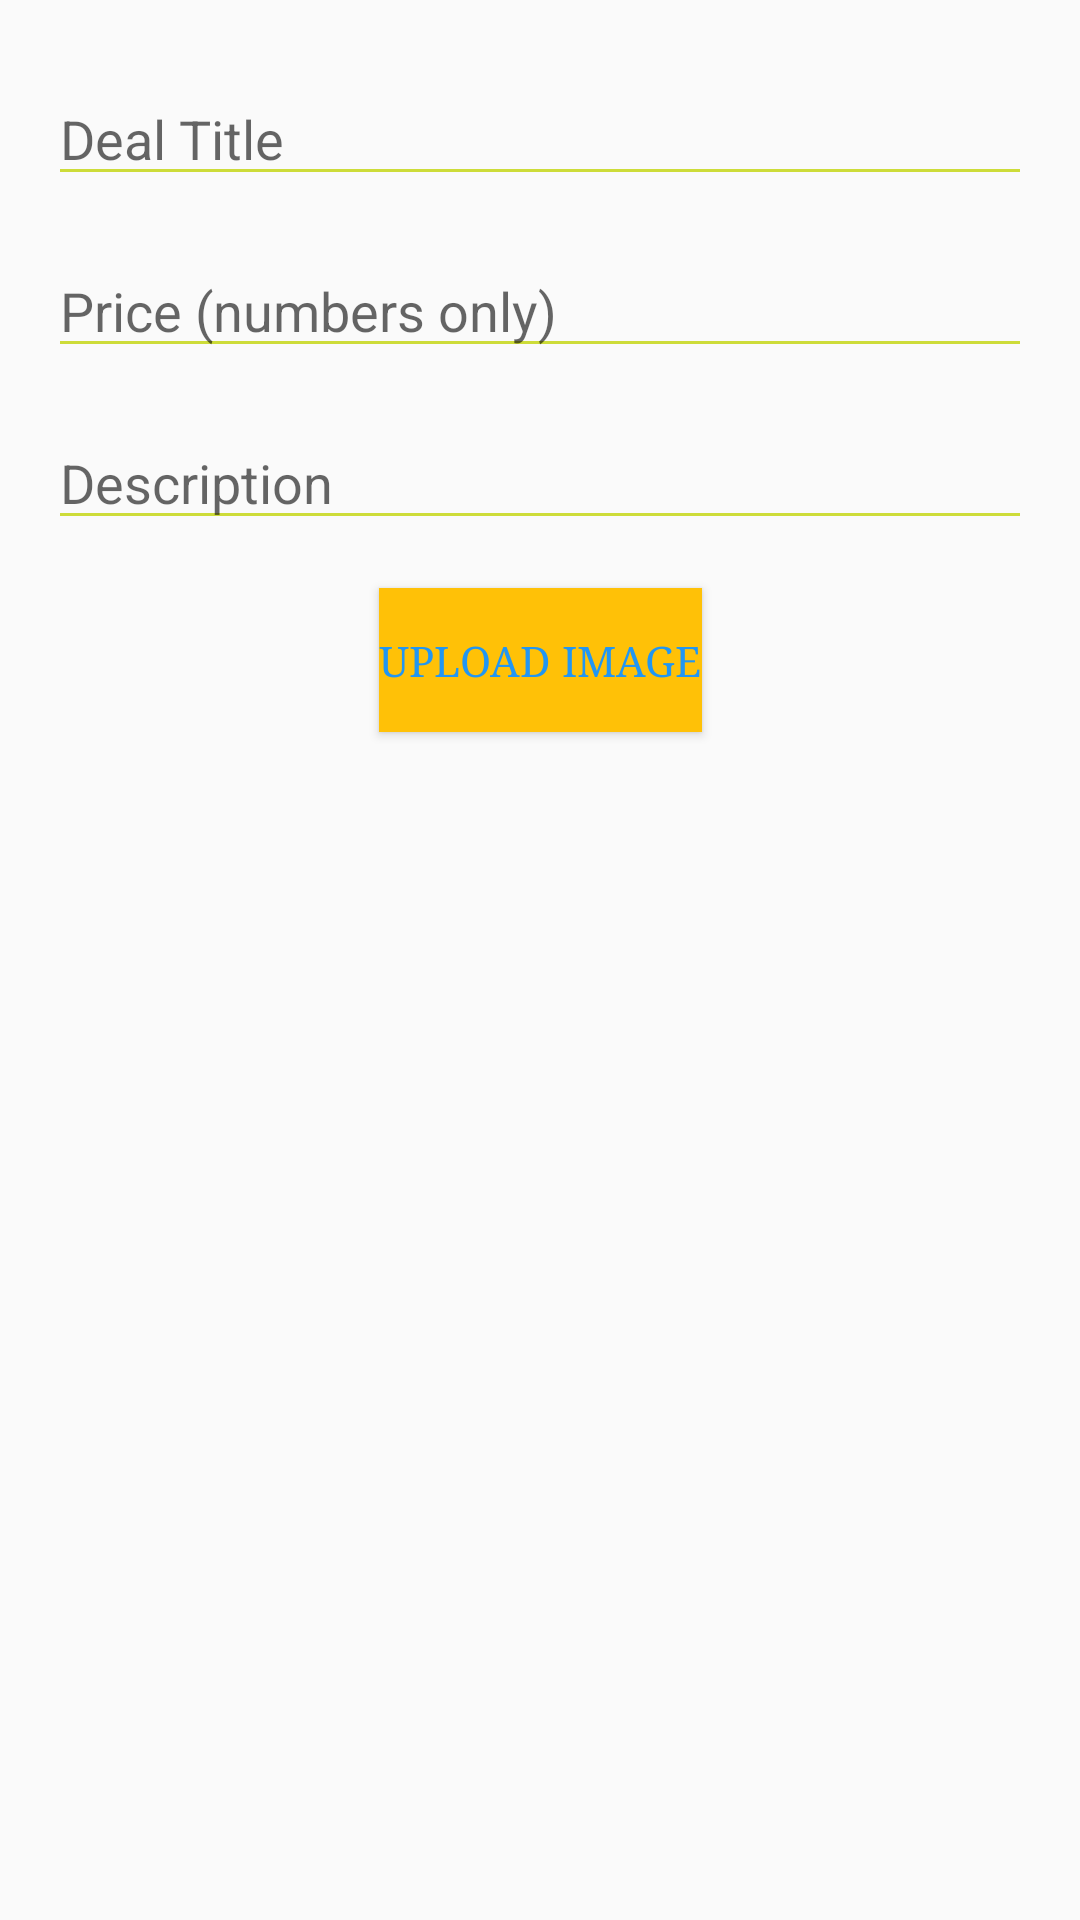

Layout XML and referenced resources for this Android screen:
<!-- AndroidManifest.xml: application theme AppTheme -->
<!-- res/layout/activity_deal.xml -->
<?xml version="1.0" encoding="utf-8"?>
<androidx.constraintlayout.widget.ConstraintLayout xmlns:android="http://schemas.android.com/apk/res/android"
    xmlns:app="http://schemas.android.com/apk/res-auto"
    xmlns:tools="http://schemas.android.com/tools"
    android:layout_width="match_parent"
    android:layout_height="match_parent"
    tools:context=".DealActivity">

    <EditText
        android:id="@+id/txtTitle"
        android:layout_width="0dp"
        android:layout_height="wrap_content"
        android:layout_marginStart="@dimen/txt_margin_standard"
        android:layout_marginTop="@dimen/txt_margin_large"
        android:layout_marginEnd="@dimen/txt_margin_standard"
        android:hint="@string/title_hint"
        android:textColorHighlight="#2196F3"
        app:layout_constraintEnd_toEndOf="parent"
        app:layout_constraintStart_toStartOf="parent"
        app:layout_constraintTop_toTopOf="parent" />

    <EditText
        android:id="@+id/txtPrice"
        android:layout_width="0dp"
        android:layout_height="wrap_content"
        android:layout_marginStart="@dimen/txt_margin_standard"
        android:layout_marginTop="@dimen/txt_margin_standard"
        android:layout_marginEnd="@dimen/txt_margin_standard"
        android:hint="@string/price_hint"
        android:inputType="numberDecimal"
        android:textColorHighlight="#2196F3"
        app:layout_constraintEnd_toEndOf="parent"
        app:layout_constraintStart_toStartOf="parent"
        app:layout_constraintTop_toBottomOf="@+id/txtTitle" />

    <EditText
        android:id="@+id/txtDescription"
        android:layout_width="0dp"
        android:layout_height="wrap_content"
        android:layout_marginStart="@dimen/txt_margin_standard"
        android:layout_marginTop="@dimen/txt_margin_standard"
        android:layout_marginEnd="@dimen/txt_margin_standard"
        android:hint="@string/description_hint"
        android:textColorHighlight="#2196F3"
        app:layout_constraintEnd_toEndOf="parent"
        app:layout_constraintStart_toStartOf="parent"
        app:layout_constraintTop_toBottomOf="@+id/txtPrice" />

    <Button
        android:id="@+id/btnImage"
        android:layout_width="wrap_content"
        android:layout_height="wrap_content"
        android:layout_marginStart="@dimen/txt_margin_standard"
        android:layout_marginTop="@dimen/txt_margin_standard"
        android:layout_marginEnd="@dimen/txt_margin_standard"
        android:background="#FFC107"
        android:fontFamily="serif"
        android:text="upload image"
        android:textColor="#2196F3"
        android:textColorHighlight="#03A9F4"
        app:layout_constraintEnd_toEndOf="parent"
        app:layout_constraintStart_toStartOf="parent"
        app:layout_constraintTop_toBottomOf="@+id/txtDescription" />

    <ImageView
        android:id="@+id/image"
        android:layout_width="0dp"
        android:layout_height="wrap_content"
        android:layout_marginTop="8dp"
        app:layout_constraintEnd_toEndOf="parent"
        app:layout_constraintStart_toStartOf="parent"
        app:layout_constraintTop_toBottomOf="@+id/btnImage"
        app:srcCompat="@android:color/transparent" />

</androidx.constraintlayout.widget.ConstraintLayout>
<!-- resources referenced by this layout -->
<resources>
  <dimen name="txt_margin_large">24dp</dimen>
  <dimen name="txt_margin_standard">16dp</dimen>
  <string name="description_hint">Description</string>
  <string name="price_hint">Price (numbers only)</string>
  <string name="title_hint">Deal Title</string>
  <style name="AppTheme" parent="Theme.AppCompat.Light.DarkActionBar">
          
          <item name="colorPrimary">@color/colorPrimary</item>
          <item name="colorPrimaryDark">@color/colorPrimaryDark</item>
          <item name="colorAccent">@color/colorAccent</item>
  
          <item name="colorControlNormal">#CDDC39</item>
          <item name="colorControlActivated">#2196F3</item>
          <item name="colorControlHighlight">#f44336</item>
      </style>
  <!-- not gathered from this repository: default colours our renderer supplied (Android Studio template values) -->
  <color name="colorPrimary">#FF6200EE</color>
  <color name="colorPrimaryDark">#FF3700B3</color>
  <color name="colorAccent">#FF03DAC5</color>
</resources>
